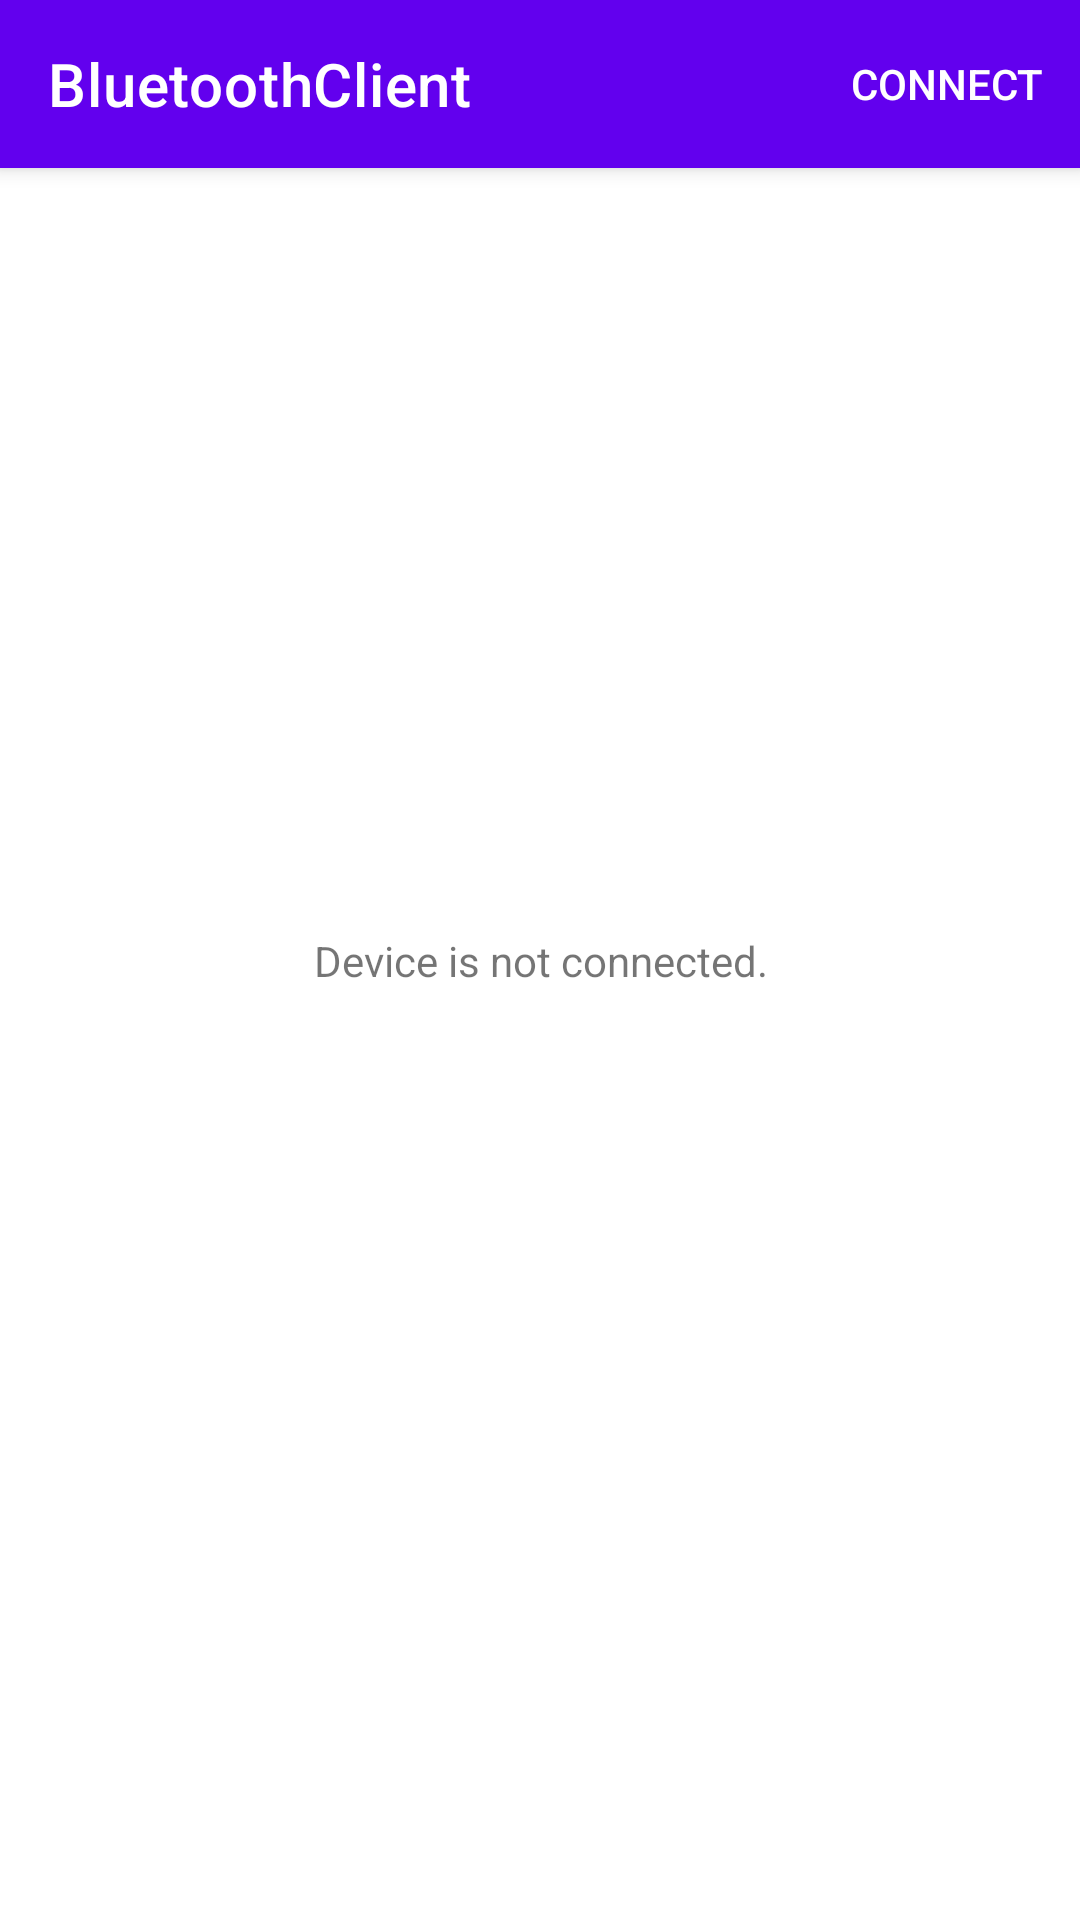

Android layout source for this screen:
<!-- AndroidManifest.xml: application theme Theme.BluetoothClient -->
<!-- res/layout/viewer_fragment.xml -->
<?xml version="1.0" encoding="utf-8"?>
<androidx.constraintlayout.widget.ConstraintLayout
    xmlns:android="http://schemas.android.com/apk/res/android"
    xmlns:app="http://schemas.android.com/apk/res-auto"
    android:layout_width="match_parent"
    android:layout_height="match_parent">

    <com.google.android.material.appbar.MaterialToolbar
        android:id="@+id/topAppBar"
        style="@style/Widget.MaterialComponents.Toolbar.Primary"
        android:layout_width="match_parent"
        android:layout_height="?attr/actionBarSize"
        app:layout_constraintTop_toTopOf="parent"
        app:menu="@menu/main_menu"
        app:title="@string/app_name" />

    <ImageView
        android:id="@+id/iv_viewer"
        android:layout_width="match_parent"
        android:layout_height="match_parent"
        app:layout_constraintBottom_toBottomOf="parent"
        app:layout_constraintEnd_toEndOf="parent"
        app:layout_constraintStart_toStartOf="parent"
        app:layout_constraintTop_toTopOf="parent" />

    <TextView
        android:id="@+id/tv_connection_status"
        android:layout_width="0dp"
        android:layout_height="wrap_content"
        android:layout_marginStart="30dp"
        android:layout_marginTop="30dp"
        android:layout_marginEnd="30dp"
        android:layout_marginBottom="30dp"
        android:text="@string/device_is_not_connected"
        android:textAlignment="center"
        app:layout_constraintBottom_toBottomOf="parent"
        app:layout_constraintEnd_toEndOf="parent"
        app:layout_constraintStart_toStartOf="parent"
        app:layout_constraintTop_toTopOf="parent" />


</androidx.constraintlayout.widget.ConstraintLayout>
<!-- resources referenced by this layout -->
<resources>
  <string name="app_name">BluetoothClient</string>
  <string name="device_is_not_connected">Device is not connected.</string>
  <style name="Theme.BluetoothClient" parent="Theme.MaterialComponents.DayNight.DarkActionBar">
          
          <item name="colorPrimary">@color/purple_500</item>
          <item name="colorPrimaryVariant">@color/purple_700</item>
          <item name="colorOnPrimary">@color/white</item>
          
          <item name="colorSecondary">@color/teal_200</item>
          <item name="colorSecondaryVariant">@color/teal_700</item>
          <item name="colorOnSecondary">@color/black</item>
          
          <item name="android:statusBarColor" tools:targetApi="l">?attr/colorPrimaryVariant</item>
          
      </style>
  <color name="purple_500">#FF6200EE</color>
  <color name="purple_700">#FF3700B3</color>
  <color name="white">#FFFFFFFF</color>
  <color name="teal_200">#FF03DAC5</color>
  <color name="teal_700">#FF018786</color>
  <color name="black">#FF000000</color>
</resources>
